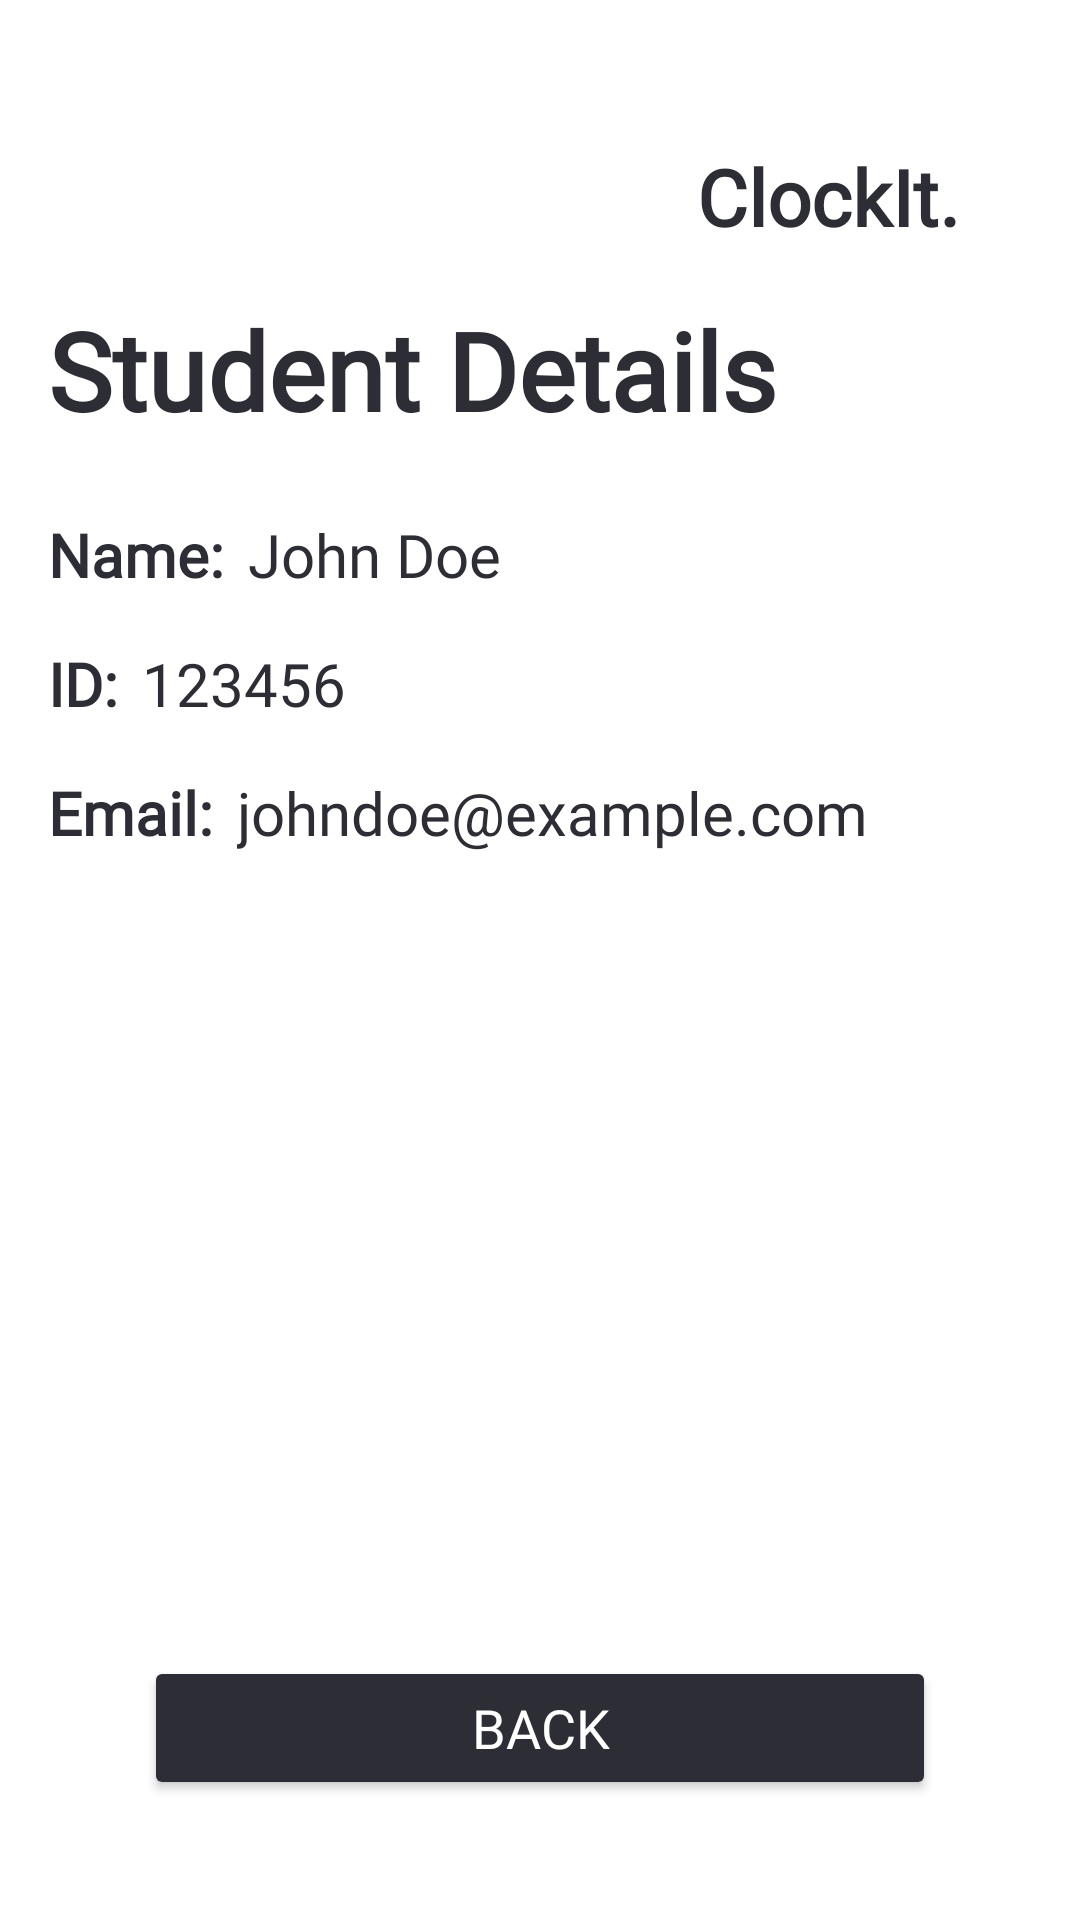

The Android layout XML behind this screen, and the referenced resources:
<!-- AndroidManifest.xml: application theme Theme.ClockIt -->
<!-- res/layout/activity_student_detail.xml -->
<?xml version="1.0" encoding="utf-8"?>
<androidx.constraintlayout.widget.ConstraintLayout
    xmlns:android="http://schemas.android.com/apk/res/android"
    xmlns:app="http://schemas.android.com/apk/res-auto"
    xmlns:tools="http://schemas.android.com/tools"
    android:layout_width="match_parent"
    android:layout_height="match_parent"
    android:background="@android:color/white"
    android:padding="16dp"
    tools:context=".StudentDetailActivity">

    
    <TextView
        android:id="@+id/appTitle"
        android:layout_width="wrap_content"
        android:layout_height="wrap_content"
        android:layout_marginTop="32dp"
        android:layout_marginEnd="24dp"
        android:fontFamily="@font/labrador_b_medium"
        android:text="ClockIt."
        android:textColor="#2D2D36"
        android:textSize="26sp"
        android:textStyle="bold"
        app:layout_constraintEnd_toEndOf="parent"
        app:layout_constraintTop_toTopOf="parent" />

    
    <TextView
        android:id="@+id/student_Name"
        android:layout_width="wrap_content"
        android:layout_height="wrap_content"
        android:layout_marginTop="16dp"
        android:fontFamily="@font/gomme_sans_w04_extrabold"
        android:text="Student Details"
        android:textColor="#2D2D36"
        android:textSize="36sp"
        android:textStyle="bold"
        app:layout_constraintStart_toStartOf="parent"
        app:layout_constraintTop_toBottomOf="@+id/appTitle" />

    
    <LinearLayout
        android:layout_width="match_parent"
        android:layout_height="wrap_content"
        android:layout_marginTop="24dp"
        android:orientation="vertical"
        app:layout_constraintStart_toStartOf="parent"
        app:layout_constraintTop_toBottomOf="@+id/student_Name">

        
        <LinearLayout
            android:layout_width="match_parent"
            android:layout_height="wrap_content"
            android:orientation="horizontal">

            <TextView
                android:id="@+id/nameLabel"
                android:layout_width="wrap_content"
                android:layout_height="wrap_content"
                android:fontFamily="@font/labrador_b_medium"
                android:text="Name:"
                android:textColor="#2D2D36"
                android:textSize="20sp"
                android:textStyle="bold" />

            <TextView
                android:id="@+id/student_cardUID"
                android:layout_width="wrap_content"
                android:layout_height="wrap_content"
                android:layout_marginStart="8dp"
                android:fontFamily="@font/labrador_b_medium"
                android:text="John Doe"
                android:textColor="#2D2D36"
                android:textSize="20sp" />
        </LinearLayout>

        
        <LinearLayout
            android:layout_width="match_parent"
            android:layout_height="wrap_content"
            android:layout_marginTop="16dp"
            android:orientation="horizontal">

            <TextView
                android:id="@+id/idLabel"
                android:layout_width="wrap_content"
                android:layout_height="wrap_content"
                android:fontFamily="@font/labrador_b_medium"
                android:text="ID:"
                android:textColor="#2D2D36"
                android:textSize="20sp"
                android:textStyle="bold" />

            <TextView
                android:id="@+id/student_id"
                android:layout_width="wrap_content"
                android:layout_height="wrap_content"
                android:layout_marginStart="8dp"
                android:fontFamily="@font/labrador_b_medium"
                android:text="123456"
                android:textColor="#2D2D36"
                android:textSize="20sp" />
        </LinearLayout>

        
        <LinearLayout
            android:layout_width="match_parent"
            android:layout_height="wrap_content"
            android:layout_marginTop="16dp"
            android:orientation="horizontal">

            <TextView
                android:id="@+id/emailLabel"
                android:layout_width="wrap_content"
                android:layout_height="wrap_content"
                android:fontFamily="@font/labrador_b_medium"
                android:text="Email:"
                android:textColor="#2D2D36"
                android:textSize="20sp"
                android:textStyle="bold" />

            <TextView
                android:id="@+id/student_email"
                android:layout_width="wrap_content"
                android:layout_height="wrap_content"
                android:layout_marginStart="8dp"
                android:fontFamily="@font/labrador_b_medium"
                android:text="johndoe@example.com"
                android:textColor="#2D2D36"
                android:textSize="20sp" />
        </LinearLayout>
    </LinearLayout>

    
    <Button
        android:id="@+id/backButton"
        android:layout_width="0dp"
        android:layout_height="wrap_content"
        android:layout_marginStart="32dp"
        android:layout_marginTop="24dp"
        android:layout_marginEnd="32dp"
        android:layout_marginBottom="24dp"
        android:backgroundTint="#2D2D36"
        android:fontFamily="@font/gomme_sans_w04_extrabold"
        android:text="Back"
        android:textColor="@android:color/white"
        android:textSize="18sp"
        app:layout_constraintEnd_toEndOf="parent"
        app:layout_constraintStart_toStartOf="parent"
        app:layout_constraintBottom_toBottomOf="parent" />

</androidx.constraintlayout.widget.ConstraintLayout>
<!-- resources referenced by this layout -->
<resources>
  <style name="Theme.ClockIt" parent="Base.Theme.ClockIt" />
  <style name="Base.Theme.ClockIt" parent="Theme.Material3.DayNight.NoActionBar">
          
          
      </style>
</resources>
